Labelled photos from "Parametros", an image-classification folder in DanaSono-Dev/SRAI_ML. The possible labels are: TYLCV, foliar mold, train sanas, train tizon temprano.

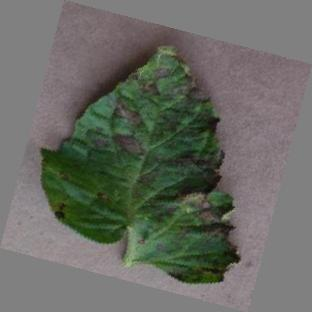
Label: train tizon temprano

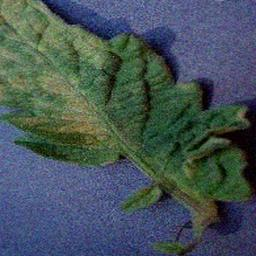
Label: foliar mold

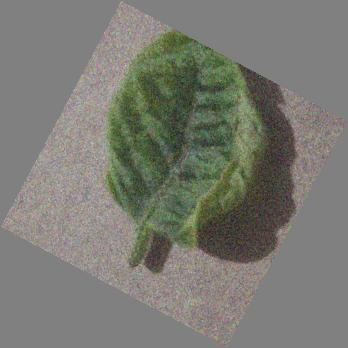
Label: TYLCV

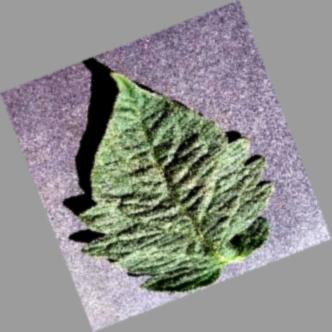
Label: train sanas

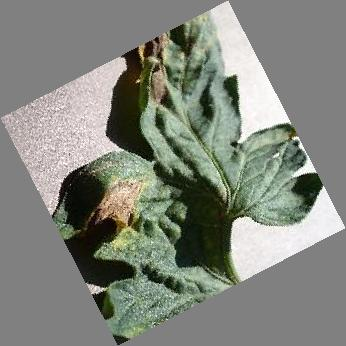
Label: train tizon temprano

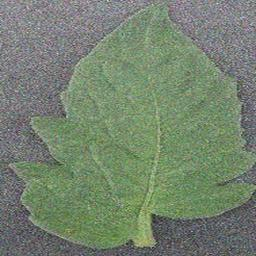
Label: train sanas
